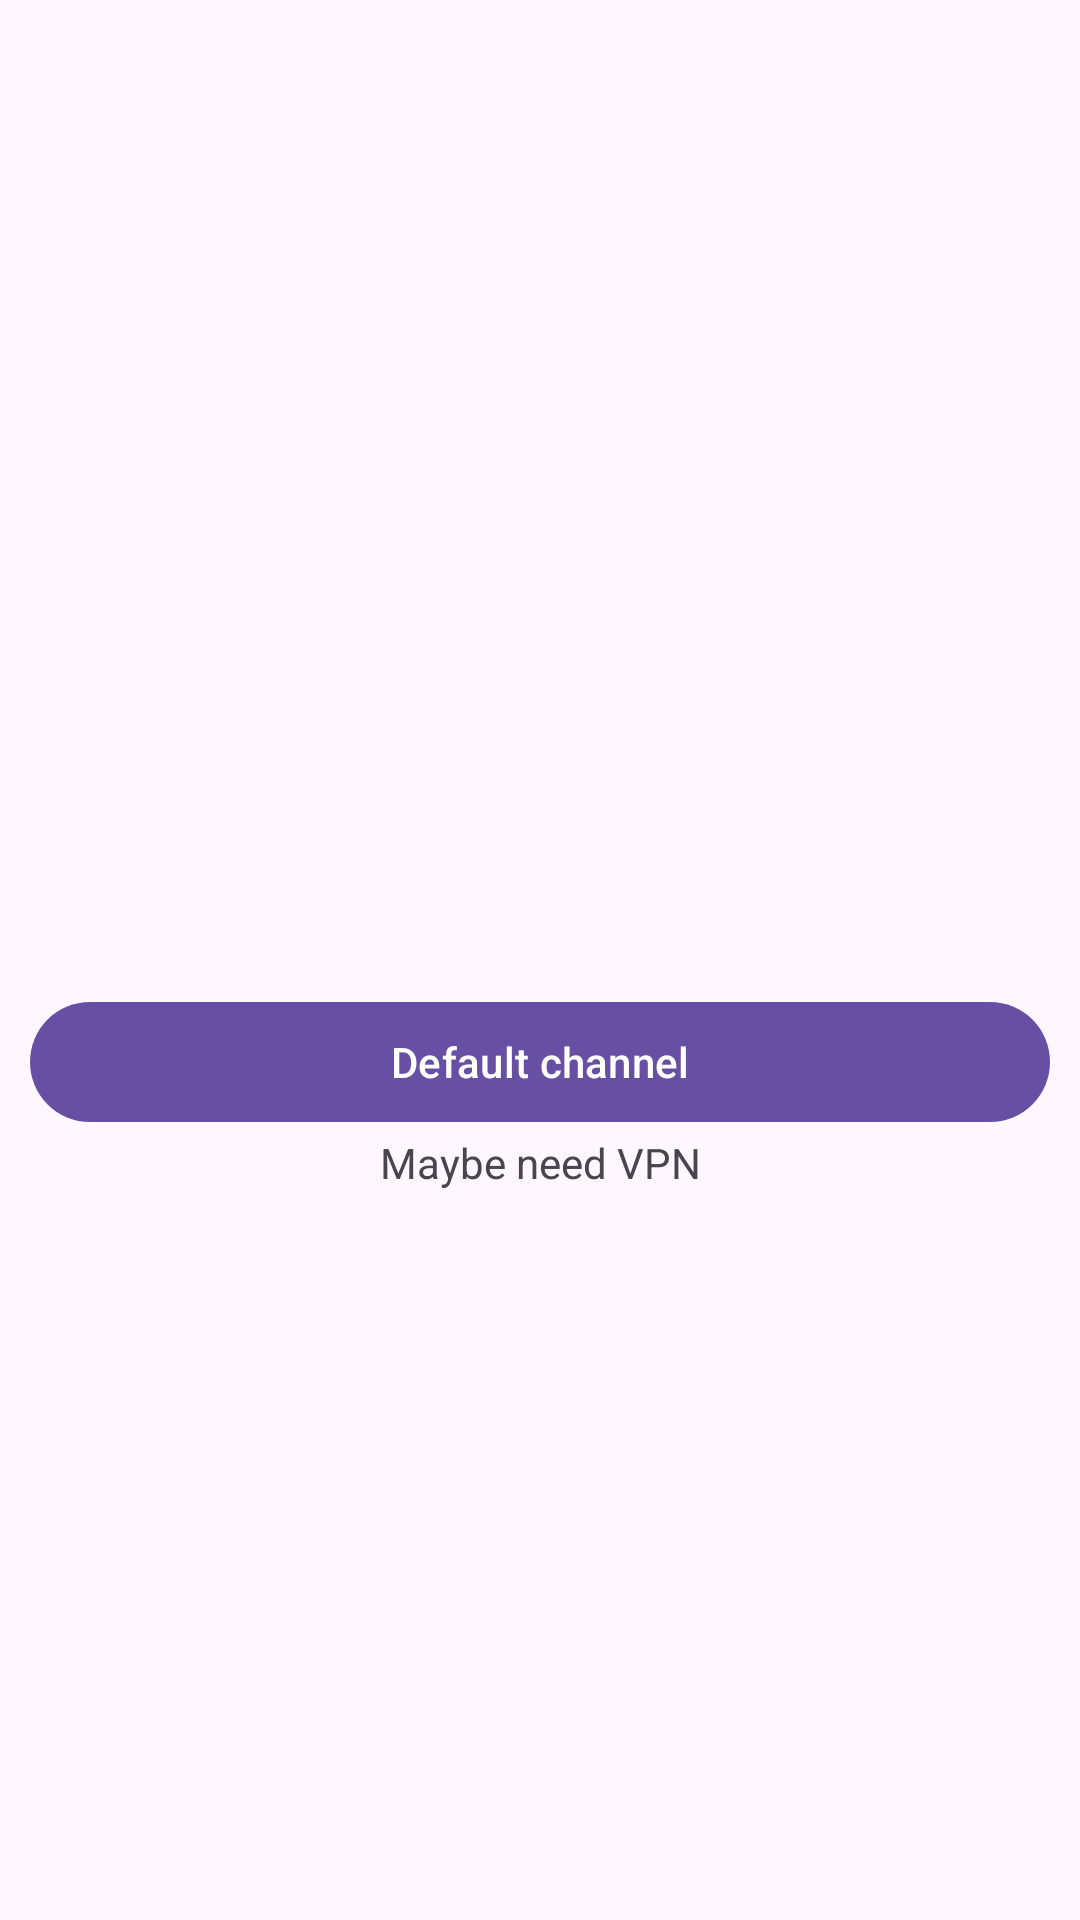

Reconstruct the res/layout file that produces this screen, plus the resources it refers to.
<!-- AndroidManifest.xml: application theme Theme.Kimoji -->
<!-- res/layout/fragment_channel_selector.xml -->
<?xml version="1.0" encoding="utf-8"?>
<androidx.constraintlayout.widget.ConstraintLayout xmlns:android="http://schemas.android.com/apk/res/android"
    xmlns:app="http://schemas.android.com/apk/res-auto"
    xmlns:tools="http://schemas.android.com/tools"
    android:layout_width="match_parent"
    android:layout_height="match_parent"
    android:animateLayoutChanges="true"
    android:gravity="center">

    <com.google.android.material.progressindicator.LinearProgressIndicator
        android:id="@+id/fragment_channel_selector_indicator"
        android:layout_width="match_parent"
        android:layout_height="wrap_content"
        android:indeterminate="true"
        android:visibility="gone"
        app:layout_constraintEnd_toEndOf="parent"
        app:layout_constraintStart_toStartOf="parent"
        app:layout_constraintTop_toTopOf="parent" />

    <androidx.core.widget.NestedScrollView
        android:layout_width="match_parent"
        android:layout_height="match_parent">
        <LinearLayout
            android:layout_width="match_parent"
            android:layout_height="wrap_content"
            android:layout_marginTop="100dp"
            android:gravity="center"
            android:orientation="vertical"
            android:padding="10dp">
            <com.google.android.material.imageview.ShapeableImageView
                android:layout_width="140dp"
                android:layout_height="140dp"
                android:tint="?attr/colorPrimary"
                android:src="@drawable/baseline_cloud_24"/>

            <LinearLayout
                android:layout_width="match_parent"
                android:layout_height="wrap_content"
                android:layout_marginTop="80dp"
                android:orientation="vertical">

                <com.google.android.material.button.MaterialButton
                    android:id="@+id/fragment_channel_selector_default"
                    android:layout_width="match_parent"
                    android:layout_height="wrap_content"
                    android:text="@string/fragment_channel_selector_default" />

                <TextView
                    android:layout_width="match_parent"
                    android:layout_height="wrap_content"
                    android:gravity="center"
                    android:text="@string/fragment_channel_selector_default_tip" />

                <androidx.recyclerview.widget.RecyclerView
                    android:id="@+id/fragment_channel_selector_list"
                    android:layout_width="match_parent"
                    android:layout_height="wrap_content"
                    android:layout_marginTop="15dp"
                    android:nestedScrollingEnabled="false"
                    tools:itemCount="2"
                    tools:listitem="@layout/item_channel" />
            </LinearLayout>
        </LinearLayout>
    </androidx.core.widget.NestedScrollView>
</androidx.constraintlayout.widget.ConstraintLayout>
<!-- res/layout/item_channel.xml (included above) -->
<?xml version="1.0" encoding="utf-8"?>
<LinearLayout xmlns:android="http://schemas.android.com/apk/res/android"
    android:layout_width="match_parent"
    android:layout_height="wrap_content">
    <com.google.android.material.button.MaterialButton
        style="@style/Widget.Material3.Button.OutlinedButton"
        android:id="@+id/item_channel_button"
        android:layout_width="match_parent"
        android:layout_height="wrap_content"
        android:text="@string/item_channel_button"/>
</LinearLayout>
<!-- resources referenced by this layout -->
<resources>
  <string name="fragment_channel_selector_default">Default channel</string>
  <string name="fragment_channel_selector_default_tip">Maybe need VPN</string>
  <string name="item_channel_button">Channel %s</string>
  <style name="Theme.Kimoji" parent="Base.Theme.Kimoji" />
  <style name="Base.Theme.Kimoji" parent="Theme.Material3.DayNight.NoActionBar">
          
          
      </style>
</resources>
